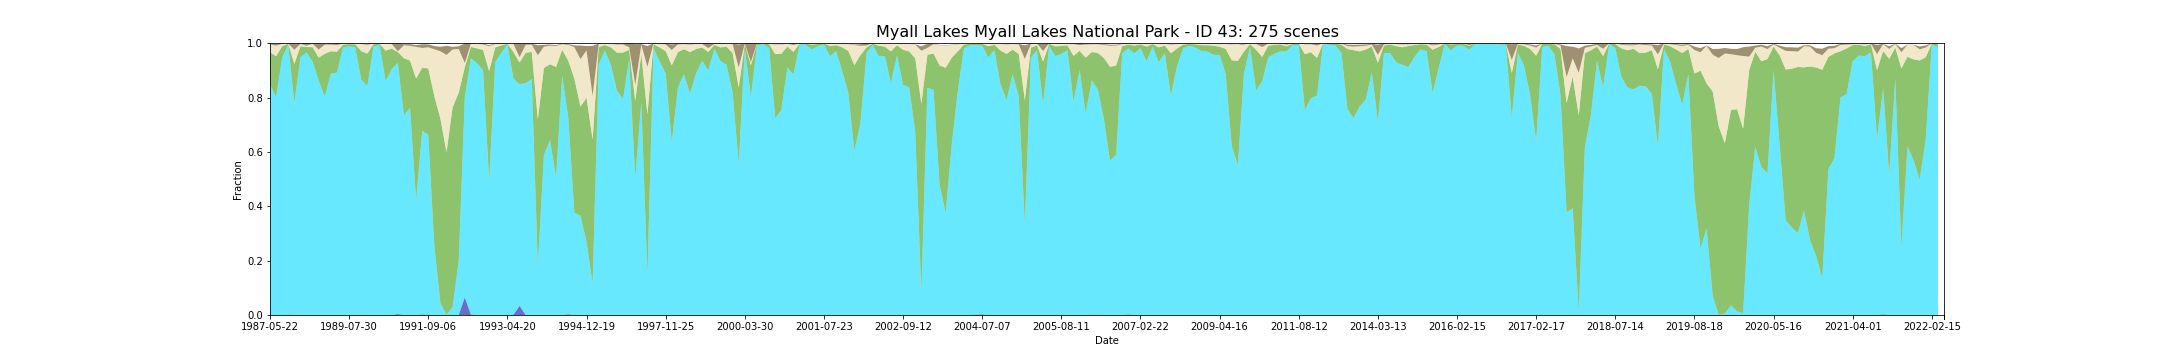

Values plotted in this chart, from the file beside it:
feature_id, water, wet, bs, pv, npv, pc_missing, date, s3_csv_path, display_time
43, 0.0, 0.8484, 0.002726, 0.1186, 0.02848, 0.08406, 1987-05-22T23:07:20Z, s3://dea-public-data-dev/projects/WIT/Ra…, 1987-05-22
43, 0.0, 0.8014, 0.00632, 0.1505, 0.0393, 0.0, 1987-09-27T23:10:27Z, s3://dea-public-data-dev/projects/WIT/Ra…, 1987-09-27
43, 0.0, 0.9465, 0.001787, 0.0419, 0.009203, 0.0, 1988-02-18T23:12:59Z, s3://dea-public-data-dev/projects/WIT/Ra…, 1988-02-18
43, 0.001248, 0.9931, 0.0008359, 0.003468, 0.001254, 0.001868, 1988-04-22T23:13:28Z, s3://dea-public-data-dev/projects/WIT/Ra…, 1988-04-22
43, 0.0, 0.7805, 0.02162, 0.1436, 0.05192, 0.01868, 1988-05-08T23:13:38Z, s3://dea-public-data-dev/projects/WIT/Ra…, 1988-05-08
43, 0.0, 0.9481, 0.001838, 0.04021, 0.009274, 0.06476, 1988-07-27T23:14:02Z, s3://dea-public-data-dev/projects/WIT/Ra…, 1988-07-27
43, 0.0006329, 0.9658, 0.008861, 0.01939, 0.005025, 0.01619, 1988-08-12T23:14:01Z, s3://dea-public-data-dev/projects/WIT/Ra…, 1988-08-12
43, 0.0, 0.9315, 0.001234, 0.05363, 0.01283, 0.0006227, 1988-08-28T23:14:06Z, s3://dea-public-data-dev/projects/WIT/Ra…, 1988-08-28
43, 0.0, 0.8616, 0.02198, 0.08517, 0.02988, 0.001245, 1988-09-13T23:14:04Z, s3://dea-public-data-dev/projects/WIT/Ra…, 1988-09-13
43, 0.0, 0.8039, 0.002827, 0.1575, 0.03348, 0.0, 1988-09-29T23:13:57Z, s3://dea-public-data-dev/projects/WIT/Ra…, 1988-09-29
43, 0.0, 0.8879, 0.003562, 0.0824, 0.02451, 0.0, 1988-10-15T23:13:52Z, s3://dea-public-data-dev/projects/WIT/Ra…, 1988-10-15
43, 0.0, 0.892, 0.005588, 0.07648, 0.02466, 0.03176, 1988-12-02T23:13:51Z, s3://dea-public-data-dev/projects/WIT/Ra…, 1988-12-02
43, 0.0, 0.9844, 0.001295, 0.00995, 0.004134, 0.0, 1989-03-08T23:12:51Z, s3://dea-public-data-dev/projects/WIT/Ra…, 1989-03-08
43, 0.0, 0.9879, 0.0002482, 0.008766, 0.002924, 0.07161, 1989-07-30T23:10:23Z, s3://dea-public-data-dev/projects/WIT/Ra…, 1989-07-30
43, 0.0006333, 0.9842, 0.0009056, 0.01096, 0.003122, 0.01681, 1989-08-15T23:10:00Z, s3://dea-public-data-dev/projects/WIT/Ra…, 1989-08-15
43, 0.0, 0.8649, 0.001445, 0.1057, 0.02633, 0.0, 1989-09-16T23:09:08Z, s3://dea-public-data-dev/projects/WIT/Ra…, 1989-09-16
43, 0.0006227, 0.8431, 0.003755, 0.1182, 0.03227, 0.0, 1989-10-18T23:08:16Z, s3://dea-public-data-dev/projects/WIT/Ra…, 1989-10-18
43, 0.0, 0.9881, 0.0009363, 0.008352, 0.002422, 0.002491, 1990-04-12T23:03:30Z, s3://dea-public-data-dev/projects/WIT/Ra…, 1990-04-12
43, 0.0, 0.993, 0.0004066, 0.004574, 0.001919, 0.01993, 1990-08-18T23:03:16Z, s3://dea-public-data-dev/projects/WIT/Ra…, 1990-08-18
43, 0.0, 0.8597, 0.001353, 0.1129, 0.02479, 0.001245, 1990-09-03T23:03:09Z, s3://dea-public-data-dev/projects/WIT/Ra…, 1990-09-03
43, 0.0, 0.9054, 0.001905, 0.07454, 0.01697, 0.0, 1990-09-19T23:03:06Z, s3://dea-public-data-dev/projects/WIT/Ra…, 1990-09-19
43, 0.003342, 0.9245, 0.02921, 0.03976, 0.003015, 0.06849, 1990-10-21T23:02:51Z, s3://dea-public-data-dev/projects/WIT/Ra…, 1990-10-21
43, 0.0, 0.7341, 0.003966, 0.2105, 0.04775, 0.0, 1991-03-30T23:04:55Z, s3://dea-public-data-dev/projects/WIT/Ra…, 1991-03-30
43, 0.0006242, 0.7615, 0.006504, 0.1741, 0.0539, 0.002491, 1991-04-15T23:05:15Z, s3://dea-public-data-dev/projects/WIT/Ra…, 1991-04-15
43, 0.0, 0.4219, 0.00647, 0.4479, 0.1169, 0.05978, 1991-08-05T23:06:49Z, s3://dea-public-data-dev/projects/WIT/Ra…, 1991-08-05
43, 0.001892, 0.6759, 0.01339, 0.2319, 0.07281, 0.01245, 1991-08-21T23:06:54Z, s3://dea-public-data-dev/projects/WIT/Ra…, 1991-08-21
43, 0.0006227, 0.6625, 0.01073, 0.2438, 0.07796, 0.0, 1991-09-06T23:07:08Z, s3://dea-public-data-dev/projects/WIT/Ra…, 1991-09-06
43, 0.0, 0.254, 0.01171, 0.5508, 0.173, 0.0, 1991-09-22T23:07:16Z, s3://dea-public-data-dev/projects/WIT/Ra…, 1991-09-22
43, 0.0, 0.04359, 0.01664, 0.6779, 0.2488, 0.0, 1991-11-09T23:07:31Z, s3://dea-public-data-dev/projects/WIT/Ra…, 1991-11-09
43, 0.0, 0.0, 0.03352, 0.5991, 0.3578, 0.001245, 1991-11-25T23:07:36Z, s3://dea-public-data-dev/projects/WIT/Ra…, 1991-11-25
43, 0.0, 0.03051, 0.009452, 0.7337, 0.2129, 0.0, 1991-12-27T23:07:38Z, s3://dea-public-data-dev/projects/WIT/Ra…, 1991-12-27
43, 0.0, 0.1986, 0.009496, 0.619, 0.1614, 0.0, 1992-01-12T23:07:34Z, s3://dea-public-data-dev/projects/WIT/Ra…, 1992-01-12
43, 0.06484, 0.7362, 0.07167, 0.1103, 0.01595, 0.02055, 1992-05-03T23:07:06Z, s3://dea-public-data-dev/projects/WIT/Ra…, 1992-05-03
43, 0.002015, 0.9422, 0.001148, 0.04202, 0.01186, 0.07285, 1992-05-19T23:06:57Z, s3://dea-public-data-dev/projects/WIT/Ra…, 1992-05-19
43, 0.0, 0.9265, 0.00124, 0.05429, 0.0169, 0.05106, 1992-08-07T23:06:00Z, s3://dea-public-data-dev/projects/WIT/Ra…, 1992-08-07
43, 0.0, 0.9008, 0.003304, 0.07422, 0.02046, 0.008717, 1992-08-23T23:05:44Z, s3://dea-public-data-dev/projects/WIT/Ra…, 1992-08-23
43, 0.0, 0.4938, 0.004035, 0.4035, 0.09161, 0.0, 1992-11-27T23:04:23Z, s3://dea-public-data-dev/projects/WIT/Ra…, 1992-11-27
43, 0.0, 0.9303, 0.001613, 0.05399, 0.01323, 0.0, 1993-01-14T23:04:57Z, s3://dea-public-data-dev/projects/WIT/Ra…, 1993-01-14
43, 0.0, 0.9639, 0.0009844, 0.02752, 0.007215, 0.0006227, 1993-04-04T23:05:33Z, s3://dea-public-data-dev/projects/WIT/Ra…, 1993-04-04
43, 0.0, 0.9956, 0.0005392, 0.00252, 0.001285, 0.006849, 1993-04-20T23:05:42Z, s3://dea-public-data-dev/projects/WIT/Ra…, 1993-04-20
43, 0.001297, 0.8684, 0.001388, 0.09739, 0.02983, 0.03985, 1993-08-10T23:05:42Z, s3://dea-public-data-dev/projects/WIT/Ra…, 1993-08-10
43, 0.03377, 0.8155, 0.05014, 0.07974, 0.01971, 0.004359, 1993-08-26T23:05:41Z, s3://dea-public-data-dev/projects/WIT/Ra…, 1993-08-26
43, 0.0, 0.8524, 0.003923, 0.1123, 0.02951, 0.0, 1993-09-11T23:05:40Z, s3://dea-public-data-dev/projects/WIT/Ra…, 1993-09-11
43, 0.0, 0.8686, 0.003375, 0.09953, 0.02663, 0.0, 1993-09-27T23:05:37Z, s3://dea-public-data-dev/projects/WIT/Ra…, 1993-09-27
43, 0.0, 0.1836, 0.03665, 0.5359, 0.2363, 0.009963, 1993-10-13T23:05:31Z, s3://dea-public-data-dev/projects/WIT/Ra…, 1993-10-13
43, 0.0, 0.589, 0.006519, 0.3197, 0.07869, 0.0, 1993-11-30T23:05:12Z, s3://dea-public-data-dev/projects/WIT/Ra…, 1993-11-30
43, 0.0, 0.6438, 0.004134, 0.2787, 0.06829, 0.0, 1994-01-01T23:04:55Z, s3://dea-public-data-dev/projects/WIT/Ra…, 1994-01-01
43, 0.0, 0.5068, 0.003387, 0.4059, 0.07675, 0.0, 1994-01-17T23:04:39Z, s3://dea-public-data-dev/projects/WIT/Ra…, 1994-01-17
43, 0.0, 0.8807, 0.001862, 0.09508, 0.02066, 0.0137, 1994-04-23T23:03:14Z, s3://dea-public-data-dev/projects/WIT/Ra…, 1994-04-23
43, 0.002616, 0.7227, 0.00276, 0.2103, 0.05808, 0.04795, 1994-08-13T23:00:40Z, s3://dea-public-data-dev/projects/WIT/Ra…, 1994-08-13
43, 0.0, 0.3755, 0.00627, 0.4941, 0.116, 0.0, 1994-09-14T22:59:53Z, s3://dea-public-data-dev/projects/WIT/Ra…, 1994-09-14
43, 0.0, 0.3661, 0.04976, 0.4009, 0.1746, 0.0, 1994-11-01T22:58:21Z, s3://dea-public-data-dev/projects/WIT/Ra…, 1994-11-01
43, 0.0, 0.2684, 0.0161, 0.5306, 0.1745, 0.0, 1994-12-19T22:56:49Z, s3://dea-public-data-dev/projects/WIT/Ra…, 1994-12-19
43, 0.0, 0.1154, 0.1841, 0.5303, 0.1604, 0.099, 1995-01-04T22:56:16Z, s3://dea-public-data-dev/projects/WIT/Ra…, 1995-01-04
43, 0.0, 0.9197, 0.001775, 0.06602, 0.0116, 0.0, 1995-02-21T22:54:23Z, s3://dea-public-data-dev/projects/WIT/Ra…, 1995-02-21
43, 0.0, 0.9736, 0.000403, 0.01952, 0.006209, 0.01121, 1995-04-10T22:52:27Z, s3://dea-public-data-dev/projects/WIT/Ra…, 1995-04-10
43, 0.0, 0.9205, 0.0008156, 0.06412, 0.0136, 0.09153, 1995-08-16T22:46:40Z, s3://dea-public-data-dev/projects/WIT/Ra…, 1995-08-16
43, 0.0, 0.825, 0.002472, 0.1402, 0.02995, 0.0, 1995-10-19T22:43:25Z, s3://dea-public-data-dev/projects/WIT/Ra…, 1995-10-19
43, 0.0, 0.7951, 0.001831, 0.1705, 0.02976, 0.0, 1995-12-06T22:43:44Z, s3://dea-public-data-dev/projects/WIT/Ra…, 1995-12-06
43, 0.0, 0.9408, 0.01433, 0.03466, 0.009751, 0.0, 1996-03-11T22:50:27Z, s3://dea-public-data-dev/projects/WIT/Ra…, 1996-03-11
... 215 more rows
